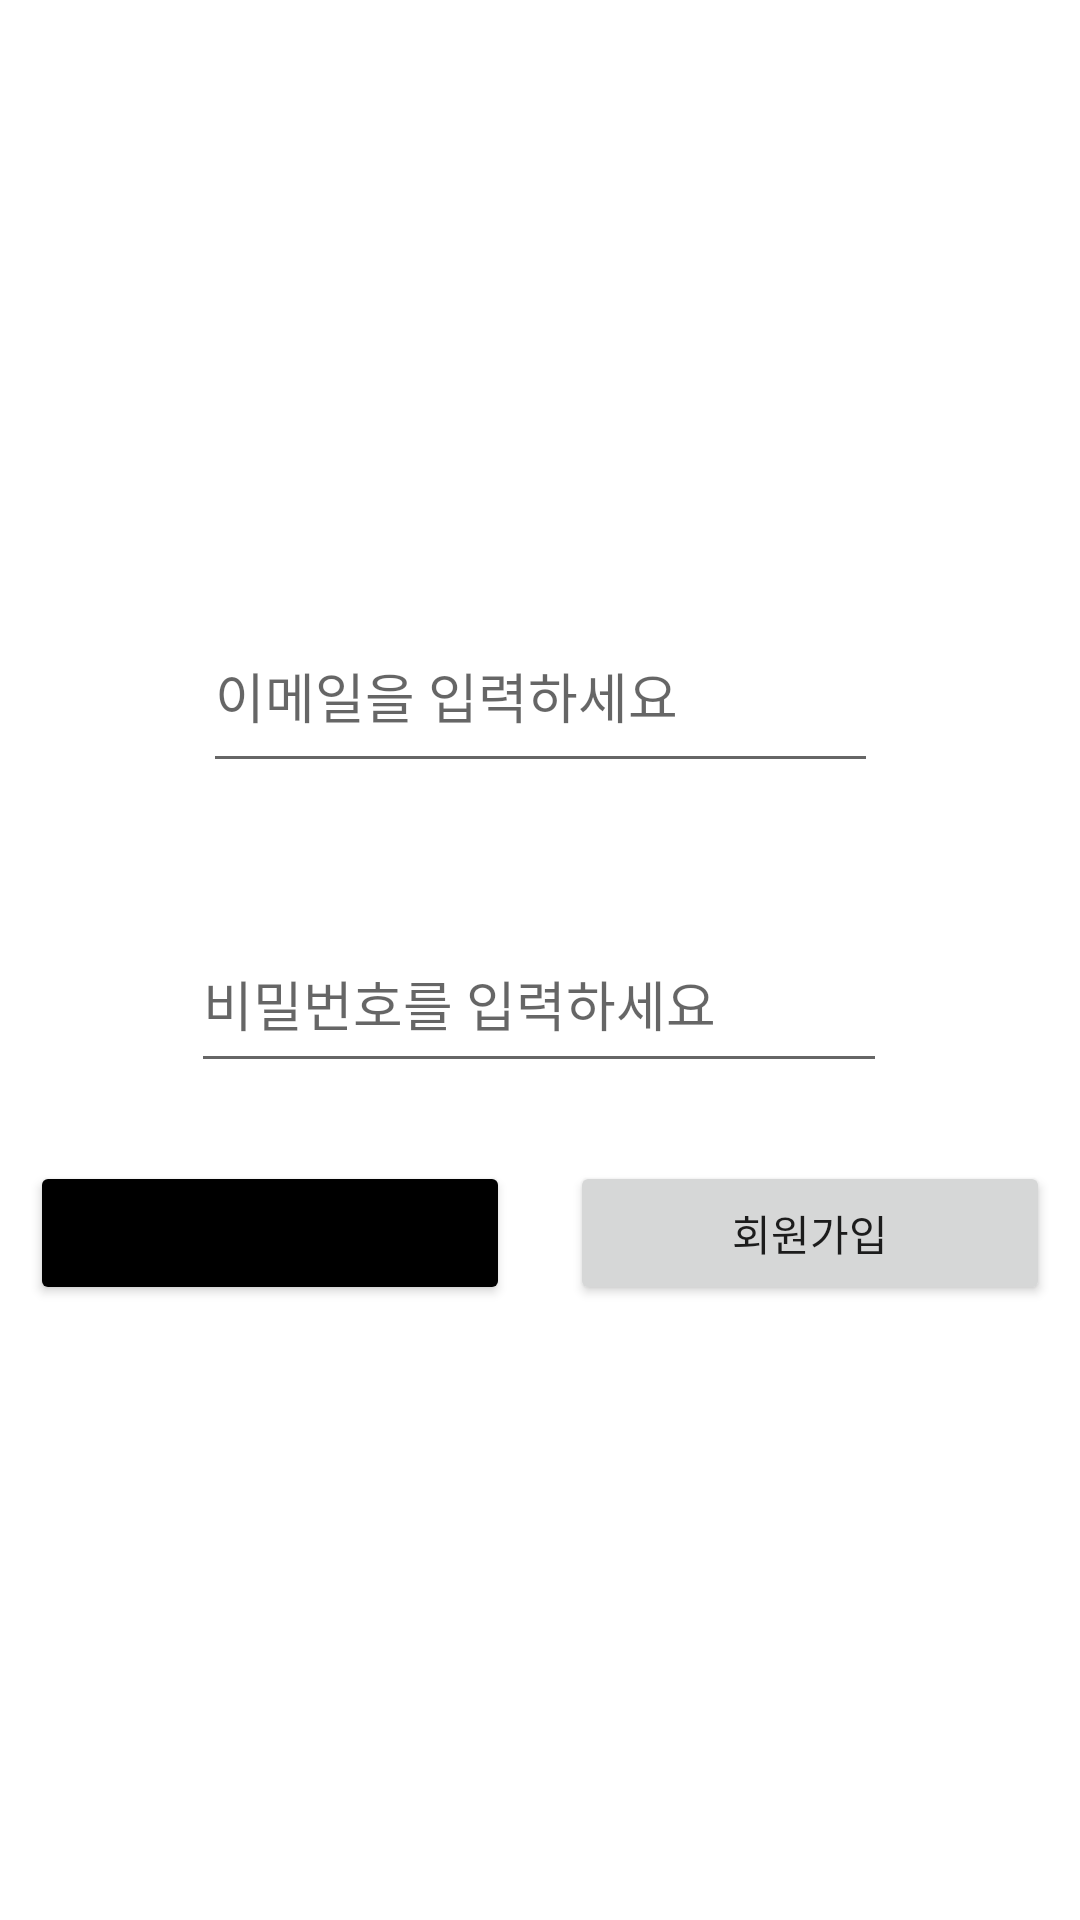

Write the Android layout XML for this screen, with the resource values it uses.
<!-- AndroidManifest.xml: application theme Theme.KneelingBus -->
<!-- res/layout/activity_login.xml -->
<?xml version="1.0" encoding="utf-8"?>
<androidx.constraintlayout.widget.ConstraintLayout xmlns:android="http://schemas.android.com/apk/res/android"
    xmlns:app="http://schemas.android.com/apk/res-auto"
    xmlns:tools="http://schemas.android.com/tools"
    android:layout_width="match_parent"
    android:layout_height="match_parent"
    tools:context=".LoginActivity">

    <EditText
        android:id="@+id/et_email"
        android:layout_width="225dp"
        android:layout_height="61dp"
        android:layout_marginTop="200dp"
        android:ems="10"
        android:hint="이메일을 입력하세요"
        android:inputType="textEmailAddress"
        android:minHeight="48dp"
        app:layout_constraintEnd_toEndOf="parent"
        app:layout_constraintStart_toStartOf="parent"
        app:layout_constraintTop_toTopOf="parent"
        tools:ignore="SpeakableTextPresentCheck" />

    <EditText
        android:id="@+id/et_pwd"
        android:layout_width="232dp"
        android:layout_height="56dp"
        android:layout_marginTop="44dp"
        android:layout_marginBottom="16dp"
        android:ems="10"
        android:hint="비밀번호를 입력하세요"
        android:inputType="textPassword"
        android:minHeight="48dp"
        app:layout_constraintBottom_toTopOf="@+id/linearLayout"
        app:layout_constraintEnd_toEndOf="parent"
        app:layout_constraintHorizontal_bias="0.497"
        app:layout_constraintStart_toStartOf="parent"
        app:layout_constraintTop_toBottomOf="@+id/et_email"
        tools:ignore="SpeakableTextPresentCheck" />

    <LinearLayout
        android:id="@+id/linearLayout"
        android:layout_width="0dp"
        android:layout_height="0dp"
        android:layout_marginBottom="169dp"
        android:orientation="horizontal"
        app:layout_constraintBottom_toBottomOf="parent"
        app:layout_constraintEnd_toEndOf="parent"
        app:layout_constraintHorizontal_bias="0.0"
        app:layout_constraintStart_toStartOf="parent"
        app:layout_constraintTop_toBottomOf="@+id/et_pwd"
        app:layout_constraintVertical_bias="1.0">

        <Button
            android:id="@+id/btn_login"
            android:layout_width="wrap_content"
            android:layout_height="48dp"
            android:layout_margin="10dp"
            android:layout_marginBottom="68dp"
            android:layout_weight="1"
            android:backgroundTint="@color/black"
            android:text="로그인" />

        <Button
            android:id="@+id/btn_getregister"
            android:layout_width="wrap_content"
            android:layout_height="wrap_content"
            android:layout_margin="10dp"
            android:layout_marginBottom="68dp"
            android:layout_weight="1"
            android:text="회원가입"
            tools:ignore="TouchTargetSizeCheck" />
    </LinearLayout>

</androidx.constraintlayout.widget.ConstraintLayout>
<!-- resources referenced by this layout -->
<resources>
  <style name="Theme.KneelingBus" parent="Theme.MaterialComponents.DayNight.DarkActionBar">
          
          <item name="colorPrimary">@color/purple_500</item>
          <item name="colorPrimaryVariant">@color/purple_700</item>
          <item name="colorOnPrimary">@color/white</item>
          
          <item name="colorSecondary">@color/teal_200</item>
          <item name="colorSecondaryVariant">@color/teal_700</item>
          <item name="colorOnSecondary">@color/black</item>
          
          <item name="android:statusBarColor" tools:targetApi="l">?attr/colorPrimaryVariant</item>
          
      </style>
  <!-- not gathered from this repository: default colours our renderer supplied (Android Studio template values) -->
  <color name="purple_500">#FF6200EE</color>
  <color name="purple_700">#FF3700B3</color>
  <color name="teal_200">#FF03DAC5</color>
  <color name="teal_700">#FF018786</color>
  <color name="black">#FF000000</color>
  <color name="white">#FFFFFFFF</color>
</resources>
